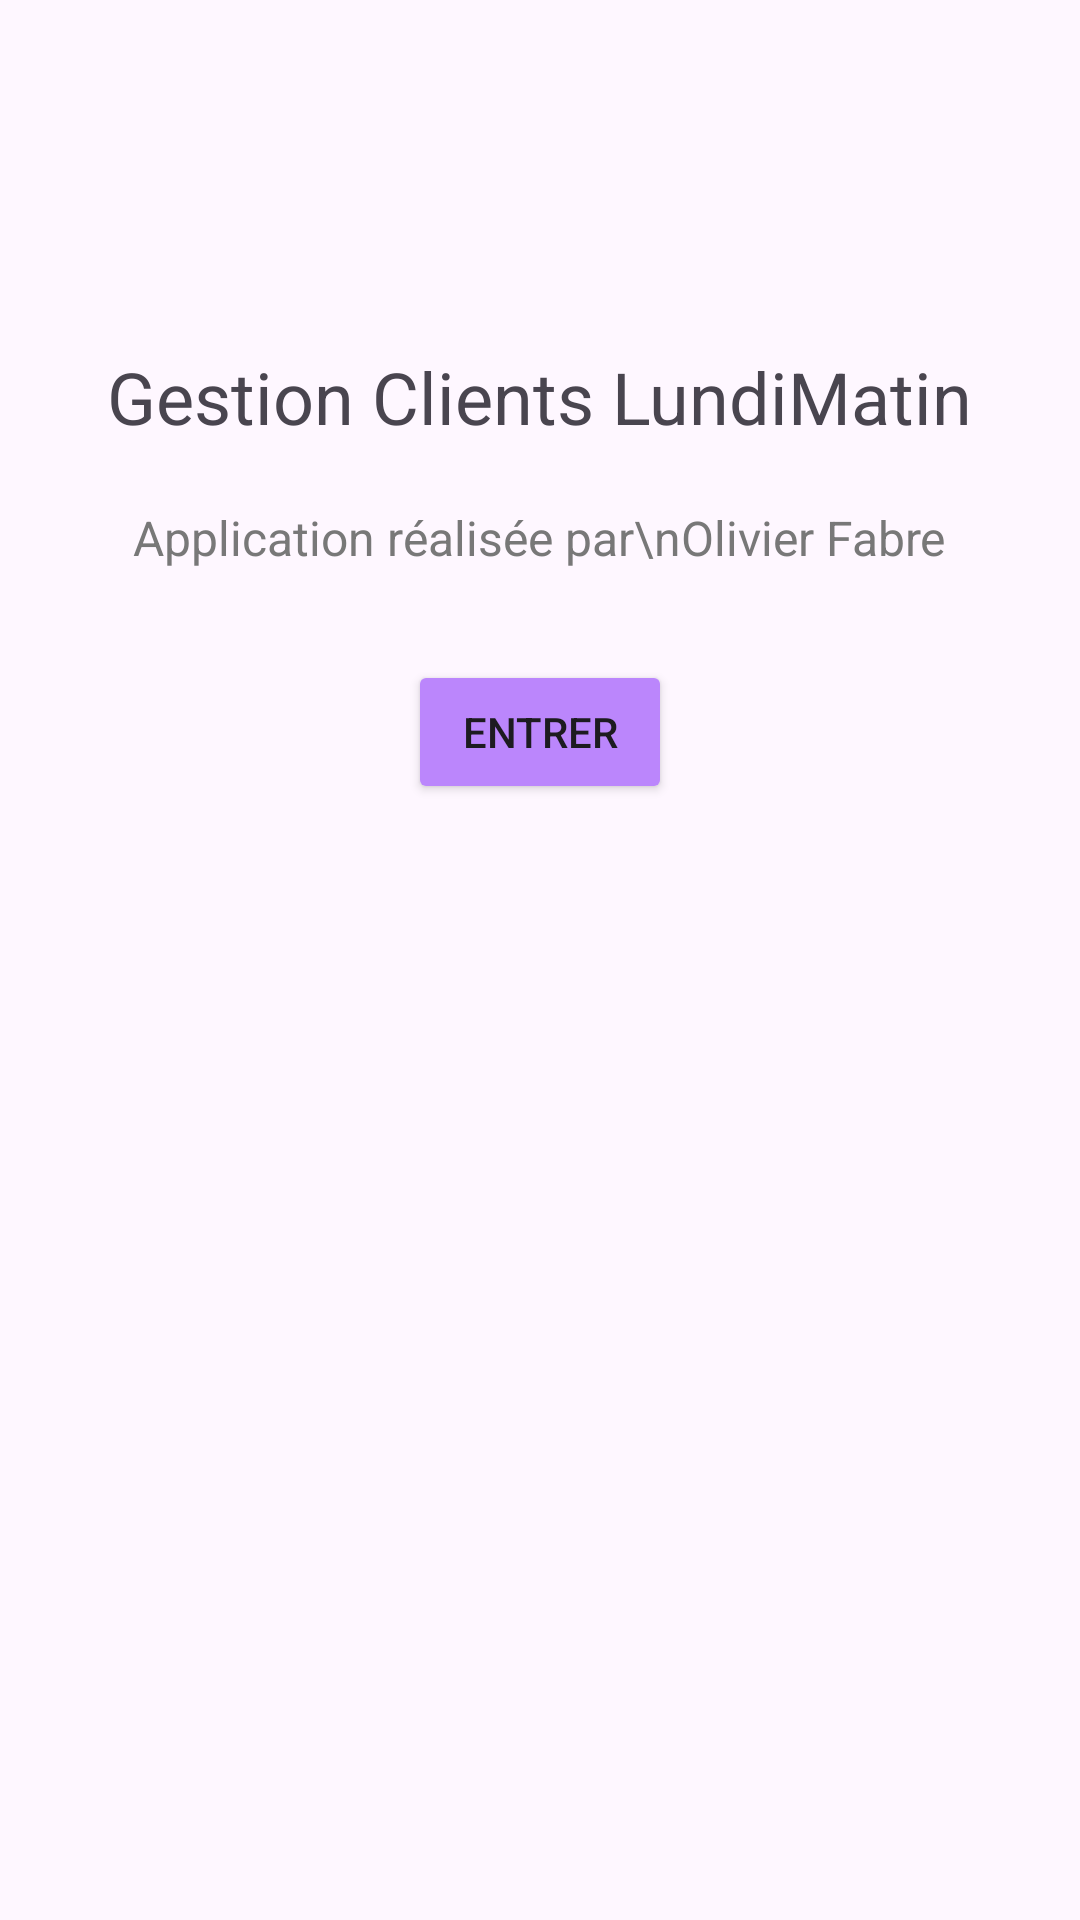

This screen was rendered from an Android layout file. Write that file and the resources it references.
<!-- AndroidManifest.xml: application theme Theme.LundiMatin -->
<!-- res/layout/activity_accueil.xml -->
<?xml version="1.0" encoding="utf-8"?>
<RelativeLayout xmlns:android="http://schemas.android.com/apk/res/android"
    android:layout_width="match_parent"
    android:layout_height="match_parent"
    android:padding="16dp">

    <TextView
        android:id="@+id/textViewTitle"
        android:layout_width="wrap_content"
        android:layout_height="wrap_content"
        android:text="Gestion Clients LundiMatin"
        android:textSize="24sp"
        android:layout_centerHorizontal="true"
        android:layout_marginTop="100dp"/>

    <TextView
        android:id="@+id/textViewCreators"
        android:layout_width="wrap_content"
        android:layout_height="wrap_content"
        android:text="Application réalisée par\nOlivier Fabre"
        android:textColor="#787878"
        android:textSize="16sp"
        android:layout_centerHorizontal="true"
        android:gravity="center_horizontal"
        android:layout_below="@id/textViewTitle"
        android:layout_marginTop="20dp"/>

    <Button
        android:id="@+id/buttonEnter"
        android:layout_width="wrap_content"
        android:layout_height="wrap_content"
        android:layout_below="@id/textViewCreators"
        android:layout_centerInParent="true"
        android:layout_marginTop="30dp"
        android:backgroundTint="@color/purple_200"
        android:text="Entrer" />
</RelativeLayout>
<!-- resources referenced by this layout -->
<resources>
  <color name="purple_200">#FFBB86FC</color>
  <style name="Theme.LundiMatin" parent="Theme.MaterialComponents.DayNight.DarkActionBar">
          
          <item name="colorPrimary">@color/purple_500</item>
          <item name="colorPrimaryVariant">@color/purple_700</item>
          <item name="colorOnPrimary">@color/white</item>
          
          <item name="colorSecondary">@color/teal_200</item>
          <item name="colorSecondaryVariant">@color/teal_700</item>
          <item name="colorOnSecondary">@color/black</item>
          
          <item name="android:statusBarColor">?attr/colorPrimaryVariant</item>
          
      </style>
  <color name="purple_500">#FF6200EE</color>
  <color name="purple_700">#FF3700B3</color>
  <color name="white">#FFFFFFFF</color>
  <color name="teal_200">#FF03DAC5</color>
  <color name="teal_700">#FF018786</color>
  <color name="black">#FF000000</color>
</resources>
